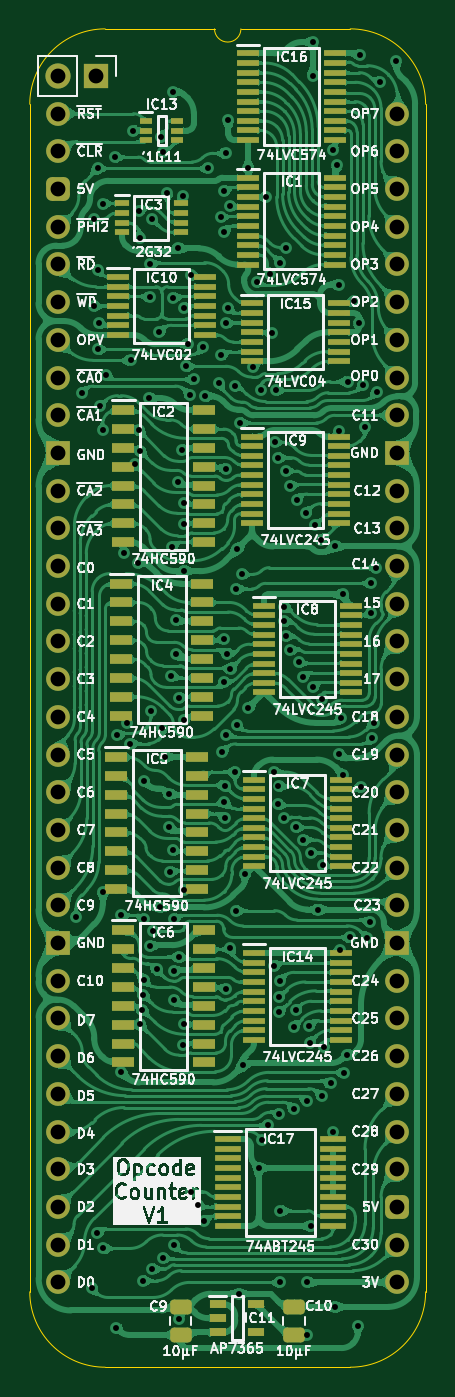
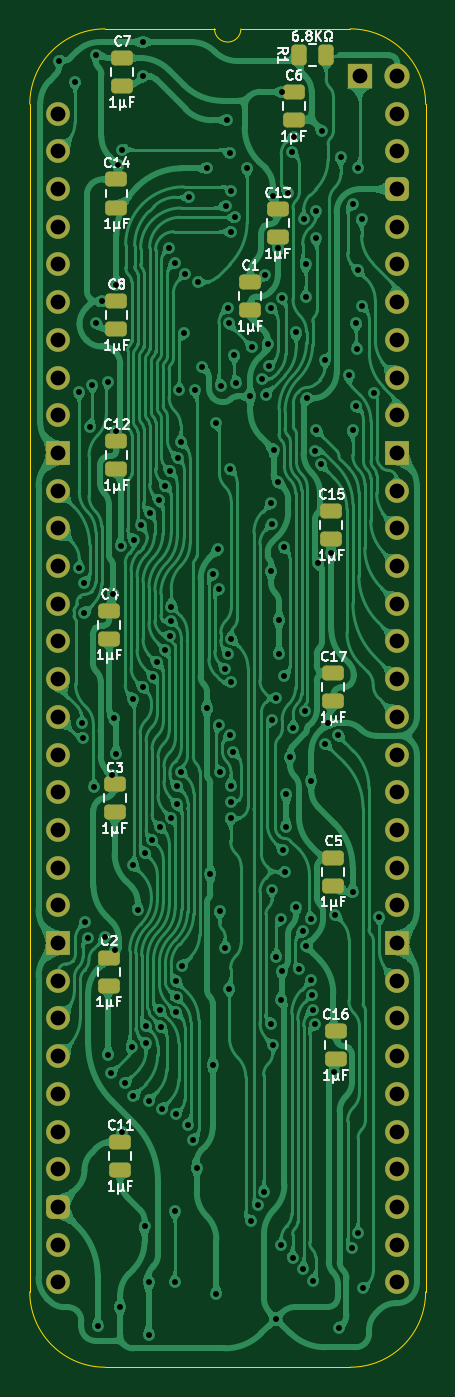
Circuit board: 11 layer files. Board 26.7 x 90.2 mm.
- bottom_copper: HCP65 Instruction Code-B_Cu.gbl (474804 bytes)
- bottom_mask: HCP65 Instruction Code-B_Mask.gbs (4088 bytes)
- paste: HCP65 Instruction Code-B_Paste.gbp (2350 bytes)
- bottom_silk: HCP65 Instruction Code-B_Silkscreen.gbo (39486 bytes)
- outline: HCP65 Instruction Code-Edge_Cuts.gm1 (1141 bytes)
- top_copper: HCP65 Instruction Code-F_Cu.gtl (719072 bytes)
- top_mask: HCP65 Instruction Code-F_Mask.gts (9722 bytes)
- paste: HCP65 Instruction Code-F_Paste.gtp (7984 bytes)
- top_silk: HCP65 Instruction Code-F_Silkscreen.gto (208190 bytes)
- drill: HCP65 Instruction Code-NPTH.drl (277 bytes)
- drill: HCP65 Instruction Code-PTH.drl (4682 bytes)

=== bottom_copper: HCP65 Instruction Code-B_Cu.gbl (474804 bytes, source omitted) ===
=== bottom_mask: HCP65 Instruction Code-B_Mask.gbs ===
%TF.GenerationSoftware,KiCad,Pcbnew,9.0.7*%
%TF.CreationDate,2026-01-29T18:18:35+02:00*%
%TF.ProjectId,HCP65 Instruction Code,48435036-3520-4496-9e73-747275637469,V0*%
%TF.SameCoordinates,Original*%
%TF.FileFunction,Soldermask,Bot*%
%TF.FilePolarity,Negative*%
%FSLAX46Y46*%
G04 Gerber Fmt 4.6, Leading zero omitted, Abs format (unit mm)*
G04 Created by KiCad (PCBNEW 9.0.7) date 2026-01-29 18:18:35*
%MOMM*%
%LPD*%
G01*
G04 APERTURE LIST*
G04 Aperture macros list*
%AMRoundRect*
0 Rectangle with rounded corners*
0 $1 Rounding radius*
0 $2 $3 $4 $5 $6 $7 $8 $9 X,Y pos of 4 corners*
0 Add a 4 corners polygon primitive as box body*
4,1,4,$2,$3,$4,$5,$6,$7,$8,$9,$2,$3,0*
0 Add four circle primitives for the rounded corners*
1,1,$1+$1,$2,$3*
1,1,$1+$1,$4,$5*
1,1,$1+$1,$6,$7*
1,1,$1+$1,$8,$9*
0 Add four rect primitives between the rounded corners*
20,1,$1+$1,$2,$3,$4,$5,0*
20,1,$1+$1,$4,$5,$6,$7,0*
20,1,$1+$1,$6,$7,$8,$9,0*
20,1,$1+$1,$8,$9,$2,$3,0*%
G04 Aperture macros list end*
%ADD10R,1.700000X1.700000*%
%ADD11C,1.700000*%
%ADD12O,1.600000X1.600000*%
%ADD13RoundRect,0.400000X-0.400000X-0.400000X0.400000X-0.400000X0.400000X0.400000X-0.400000X0.400000X0*%
%ADD14R,1.600000X1.600000*%
%ADD15RoundRect,0.250000X0.475000X-0.250000X0.475000X0.250000X-0.475000X0.250000X-0.475000X-0.250000X0*%
%ADD16RoundRect,0.250000X-0.262500X-0.450000X0.262500X-0.450000X0.262500X0.450000X-0.262500X0.450000X0*%
G04 APERTURE END LIST*
D10*
%TO.C,J4*%
X2540000Y2540000D03*
D11*
X0Y2540000D03*
%TD*%
D12*
%TO.C,J2*%
X0Y0D03*
X0Y-2540000D03*
D13*
X0Y-5080000D03*
D12*
X0Y-7620000D03*
X0Y-10160000D03*
X0Y-12700000D03*
X0Y-15240000D03*
X0Y-17780000D03*
X0Y-20320000D03*
D14*
X0Y-22860000D03*
D12*
X0Y-25400000D03*
X0Y-27940000D03*
X0Y-30480000D03*
X0Y-33020000D03*
X0Y-35560000D03*
X0Y-38100000D03*
X0Y-40640000D03*
X0Y-43180000D03*
X0Y-45720000D03*
X0Y-48260000D03*
X0Y-50800000D03*
X0Y-53340000D03*
D14*
X0Y-55880000D03*
D12*
X0Y-58420000D03*
X0Y-60960000D03*
X0Y-63500000D03*
X0Y-66040000D03*
X0Y-68580000D03*
X0Y-71120000D03*
X0Y-73660000D03*
X0Y-76200000D03*
X0Y-78740000D03*
X22860000Y-78740000D03*
X22860000Y-76200000D03*
D13*
X22860000Y-73660000D03*
D12*
X22860000Y-71120000D03*
X22860000Y-68580000D03*
X22860000Y-66040000D03*
X22860000Y-63500000D03*
X22860000Y-60960000D03*
X22860000Y-58420000D03*
D14*
X22860000Y-55880000D03*
D12*
X22860000Y-53340000D03*
X22860000Y-50800000D03*
X22860000Y-48260000D03*
X22860000Y-45720000D03*
X22860000Y-43180000D03*
X22860000Y-40640000D03*
X22860000Y-38100000D03*
X22860000Y-35560000D03*
X22860000Y-33020000D03*
X22860000Y-30480000D03*
X22860000Y-27940000D03*
X22860000Y-25400000D03*
D14*
X22860000Y-22860000D03*
D12*
X22860000Y-20320000D03*
X22860000Y-17780000D03*
X22860000Y-15240000D03*
X22860000Y-12700000D03*
X22860000Y-10160000D03*
X22860000Y-7620000D03*
X22860000Y-5080000D03*
X22860000Y-2540000D03*
X22860000Y0D03*
%TD*%
D15*
%TO.C,C14*%
X18923000Y-6326348D03*
X18923000Y-4426348D03*
%TD*%
%TO.C,C12*%
X18923000Y-23957607D03*
X18923000Y-22057607D03*
%TD*%
%TO.C,C4*%
X19405600Y-35387607D03*
X19405600Y-33487607D03*
%TD*%
%TO.C,C7*%
X18542000Y1860000D03*
X18542000Y3760000D03*
%TD*%
%TO.C,C11*%
X18669000Y-71165000D03*
X18669000Y-69265000D03*
%TD*%
%TO.C,C17*%
X4318000Y-39592800D03*
X4318000Y-37692800D03*
%TD*%
%TO.C,C16*%
X4165600Y-63708607D03*
X4165600Y-61808607D03*
%TD*%
%TO.C,C5*%
X4318000Y-52024607D03*
X4318000Y-50124607D03*
%TD*%
D16*
%TO.C,R1*%
X4802500Y3927000D03*
X6627500Y3927000D03*
%TD*%
D15*
%TO.C,C8*%
X18923000Y-14523000D03*
X18923000Y-12623000D03*
%TD*%
%TO.C,C15*%
X4445000Y-28656607D03*
X4445000Y-26756607D03*
%TD*%
%TO.C,C2*%
X19431000Y-58755607D03*
X19431000Y-56855607D03*
%TD*%
%TO.C,C13*%
X8063038Y-8334698D03*
X8063038Y-6434698D03*
%TD*%
%TO.C,C1*%
X9906000Y-13227600D03*
X9906000Y-11327600D03*
%TD*%
%TO.C,C3*%
X19050000Y-47071607D03*
X19050000Y-45171607D03*
%TD*%
%TO.C,C6*%
X6985000Y-426000D03*
X6985000Y1474000D03*
%TD*%
M02*

=== paste: HCP65 Instruction Code-B_Paste.gbp (2350 bytes, source withheld) ===
=== bottom_silk: HCP65 Instruction Code-B_Silkscreen.gbo (39486 bytes, source omitted) ===
=== outline: HCP65 Instruction Code-Edge_Cuts.gm1 ===
%TF.GenerationSoftware,KiCad,Pcbnew,9.0.7*%
%TF.CreationDate,2026-01-29T18:18:35+02:00*%
%TF.ProjectId,HCP65 Instruction Code,48435036-3520-4496-9e73-747275637469,V0*%
%TF.SameCoordinates,Original*%
%TF.FileFunction,Profile,NP*%
%FSLAX46Y46*%
G04 Gerber Fmt 4.6, Leading zero omitted, Abs format (unit mm)*
G04 Created by KiCad (PCBNEW 9.0.7) date 2026-01-29 18:18:35*
%MOMM*%
%LPD*%
G01*
G04 APERTURE LIST*
%TA.AperFunction,Profile*%
%ADD10C,0.100000*%
%TD*%
G04 APERTURE END LIST*
D10*
%TO.C,J2*%
X-1905000Y635000D02*
X-1905000Y-79375000D01*
X10541000Y5715000D02*
X3175000Y5715000D01*
X19685000Y5715000D02*
X12319000Y5715000D01*
X19685000Y-84455000D02*
X3175000Y-84455000D01*
X24765000Y-79375000D02*
X24765000Y635000D01*
X-1905000Y635000D02*
G75*
G02*
X3175000Y5715000I5080002J-2D01*
G01*
X3175000Y-84455000D02*
G75*
G02*
X-1905000Y-79375000I0J5080000D01*
G01*
X12319000Y5715000D02*
G75*
G02*
X10541000Y5715000I-889000J0D01*
G01*
X19685000Y5715000D02*
G75*
G02*
X24765000Y635000I0J-5080000D01*
G01*
X24765000Y-79375000D02*
G75*
G02*
X19685000Y-84455000I-5080000J0D01*
G01*
%TD*%
M02*

=== top_copper: HCP65 Instruction Code-F_Cu.gtl (719072 bytes, source omitted) ===
=== top_mask: HCP65 Instruction Code-F_Mask.gts (9722 bytes, source omitted) ===
=== paste: HCP65 Instruction Code-F_Paste.gtp (7984 bytes, source omitted) ===
=== top_silk: HCP65 Instruction Code-F_Silkscreen.gto (208190 bytes, source omitted) ===
=== drill: HCP65 Instruction Code-NPTH.drl ===
M48
; DRILL file {KiCad 9.0.7} date 2026-01-29T18:18:36+0200
; FORMAT={-:-/ absolute / inch / decimal}
; #@! TF.CreationDate,2026-01-29T18:18:36+02:00
; #@! TF.GenerationSoftware,Kicad,Pcbnew,9.0.7
; #@! TF.FileFunction,NonPlated,1,2,NPTH
FMAT,2
INCH
%
G90
G05
M30

=== drill: HCP65 Instruction Code-PTH.drl ===
M48
; DRILL file {KiCad 9.0.7} date 2026-01-29T18:18:36+0200
; FORMAT={-:-/ absolute / inch / decimal}
; #@! TF.CreationDate,2026-01-29T18:18:36+02:00
; #@! TF.GenerationSoftware,Kicad,Pcbnew,9.0.7
; #@! TF.FileFunction,Plated,1,2,PTH
FMAT,2
INCH
; #@! TA.AperFunction,Plated,PTH,ViaDrill
T1C0.0157
; #@! TA.AperFunction,Plated,PTH,ComponentDrill
T2C0.0394
%
G90
G05
T1
X0.0478Y-2.13
X0.0622Y-0.7408
X0.0901Y-3.1155
X0.095Y-0.28
X0.095Y-0.51
X0.1043Y-2.9701
X0.105Y-0.145
X0.1052Y-0.4152
X0.106Y-0.6251
X0.1093Y-0.5557
X0.1103Y-0.7763
X0.1181Y-0.24
X0.1186Y-0.84
X0.1186Y-2.064
X0.12Y-3.01
X0.128Y-0.694
X0.15Y-0.115
X0.155Y-3.22
X0.1574Y-1.6491
X0.1658Y-2.1256
X0.1681Y-2.5419
X0.175Y-1.164
X0.1837Y-1.6156
X0.1911Y-1.6708
X0.1922Y-0.6542
X0.1993Y-0.045
X0.2034Y-0.9303
X0.2109Y-1.1921
X0.215Y-0.84
X0.2154Y-0.257
X0.2167Y-0.3306
X0.2176Y-0.8936
X0.2177Y-2.4159
X0.2237Y-2.3766
X0.2241Y-3.0955
X0.226Y-2.3373
X0.2278Y-2.298
X0.2281Y-1.77
X0.2287Y-2.1362
X0.2404Y-0.7544
X0.243Y-2.2076
X0.2431Y-0.4
X0.2431Y-0.4873
X0.2459Y-1.5851
X0.2482Y-0.2787
X0.2504Y-3.0636
X0.2506Y-2.1689
X0.2621Y-2.27
X0.2685Y-0.5802
X0.2693Y-2.1055
X0.274Y-0.0609
X0.2763Y-1.6306
X0.2779Y-3.0351
X0.2786Y-0.1004
X0.2844Y-1.7064
X0.29Y-0.21
X0.2942Y-1.8055
X0.2946Y-1.8929
X0.298Y-2.0104
X0.3Y-1.492
X0.302Y-1.15
X0.304Y-1.9543
X0.305Y0.058
X0.3061Y-0.4883
X0.307Y-2.2733
X0.3075Y-3.0017
X0.3079Y-2.3517
X0.3085Y-2.1366
X0.3136Y-1.434
X0.3137Y-1.3435
X0.3171Y-0.9772
X0.3174Y-0.3574
X0.3208Y-1.5495
X0.3212Y-2.2366
X0.322Y-3.196
X0.3283Y-0.8914
X0.3306Y-0.218
X0.3306Y-2.4694
X0.3328Y-2.0586
X0.3334Y-1.608
X0.3334Y-1.0874
X0.3341Y-1.0323
X0.3346Y-2.4135
X0.335Y-0.515
X0.335Y-1.2136
X0.34Y-0.67
X0.344Y-0.6113
X0.3492Y-0.7449
X0.3517Y-0.4285
X0.3527Y-2.8597
X0.36Y-0.705
X0.37Y-2.896
X0.385Y-0.62
X0.3871Y-2.9371
X0.39Y-0.75
X0.3983Y-0.1433
X0.4268Y-0.7136
X0.4312Y-0.2748
X0.4331Y-0.6405
X0.4357Y-1.6927
X0.44Y-0.205
X0.4402Y-1.5076
X0.4407Y-1.3933
X0.4407Y-0.3129
X0.4412Y-1.8257
X0.4416Y-1.782
X0.4425Y-1.8687
X0.4447Y-1.6468
X0.4447Y-0.9423
X0.445Y-0.105
X0.4455Y-2.3206
X0.4458Y-0.5562
X0.448Y-1.432
X0.45Y-0.515
X0.4517Y-0.0174
X0.4558Y-0.2441
X0.457Y-2.2141
X0.4574Y-1.4722
X0.4684Y-0.7216
X0.4696Y-1.746
X0.4717Y-2.1139
X0.4724Y-1.2604
X0.4742Y-1.6208
X0.475Y-1.155
X0.48Y-3.13
X0.482Y-0.82
X0.4883Y-1.2217
X0.49Y-2.524
X0.496Y-2.016
X0.5047Y-1.5767
X0.505Y-0.145
X0.5177Y-0.6706
X0.5276Y-0.4463
X0.532Y-2.7966
X0.5376Y-0.7332
X0.542Y-2.7212
X0.552Y-0.2215
X0.5564Y-2.6824
X0.5635Y-0.4253
X0.5667Y-0.5825
X0.5721Y-2.26
X0.5733Y-1.7463
X0.5746Y-0.8717
X0.5779Y-0.734
X0.5829Y-0.9122
X0.5836Y-1.8319
X0.5847Y-1.784
X0.5858Y-2.3441
X0.5864Y-2.654
X0.5864Y-2.3835
X0.5876Y-2.3
X0.59Y-2.91
X0.59Y-3.1
X0.59Y-0.395
X0.5994Y-1.3466
X0.5998Y-1.8678
X0.5999Y-1.3072
X0.6035Y-0.948
X0.6039Y-1.3857
X0.605Y-0.355
X0.6151Y-0.9877
X0.6162Y-1.4232
X0.6251Y-2.6397
X0.6263Y-2.4215
X0.63Y-1.893
X0.6304Y-2.3784
X0.6325Y-1.0252
X0.6386Y-1.4555
X0.6485Y-1.4936
X0.6506Y-1.9266
X0.6571Y-1.0584
X0.66Y-3.1
X0.66Y-3.2393
X0.6601Y-2.6176
X0.6667Y-2.4201
X0.6671Y-2.4642
X0.6704Y-1.9606
X0.6707Y-2.9504
X0.675Y0.19
X0.675Y0.1
X0.676Y-1.5218
X0.681Y-1.0922
X0.6892Y-2.111
X0.6982Y-1.1298
X0.7Y-2.6067
X0.7011Y-1.5521
X0.7017Y-1.9929
X0.705Y-2.475
X0.7231Y-2.5724
X0.7298Y-2.7
X0.73Y-0.095
X0.7341Y-1.148
X0.735Y-3.165
X0.74Y-0.1373
X0.745Y-0.4537
X0.7458Y-0.842
X0.746Y-1.6991
X0.7478Y-2.2189
X0.7518Y-1.6035
X0.755Y-1.2752
X0.757Y-1.755
X0.7594Y-2.5454
X0.7673Y-2.4962
X0.7681Y-0.7105
X0.775Y-2.185
X0.7847Y-0.4977
X0.795Y-3.215
X0.7983Y-0.5563
X0.8Y0.1569
X0.8034Y-1.7859
X0.809Y-0.7189
X0.8151Y-0.83
X0.8195Y-2.1855
X0.8278Y-2.1441
X0.8299Y-1.3245
X0.83Y-1.244
X0.8336Y-1.6561
X0.8369Y-1.6169
X0.844Y-1.204
X0.8451Y-0.739
X0.855Y0.085
X0.8972Y0.1409
T2
X0.0Y0.1
X0.0Y0.0
X0.0Y-0.1
X0.0Y-0.2
X0.0Y-0.3
X0.0Y-0.4
X0.0Y-0.5
X0.0Y-0.6
X0.0Y-0.7
X0.0Y-0.8
X0.0Y-0.9
X0.0Y-1.0
X0.0Y-1.1
X0.0Y-1.2
X0.0Y-1.3
X0.0Y-1.4
X0.0Y-1.5
X0.0Y-1.6
X0.0Y-1.7
X0.0Y-1.8
X0.0Y-1.9
X0.0Y-2.0
X0.0Y-2.1
X0.0Y-2.2
X0.0Y-2.3
X0.0Y-2.4
X0.0Y-2.5
X0.0Y-2.6
X0.0Y-2.7
X0.0Y-2.8
X0.0Y-2.9
X0.0Y-3.0
X0.0Y-3.1
X0.1Y0.1
X0.9Y0.0
X0.9Y-0.1
X0.9Y-0.2
X0.9Y-0.3
X0.9Y-0.4
X0.9Y-0.5
X0.9Y-0.6
X0.9Y-0.7
X0.9Y-0.8
X0.9Y-0.9
X0.9Y-1.0
X0.9Y-1.1
X0.9Y-1.2
X0.9Y-1.3
X0.9Y-1.4
X0.9Y-1.5
X0.9Y-1.6
X0.9Y-1.7
X0.9Y-1.8
X0.9Y-1.9
X0.9Y-2.0
X0.9Y-2.1
X0.9Y-2.2
X0.9Y-2.3
X0.9Y-2.4
X0.9Y-2.5
X0.9Y-2.6
X0.9Y-2.7
X0.9Y-2.8
X0.9Y-2.9
X0.9Y-3.0
X0.9Y-3.1
M30
